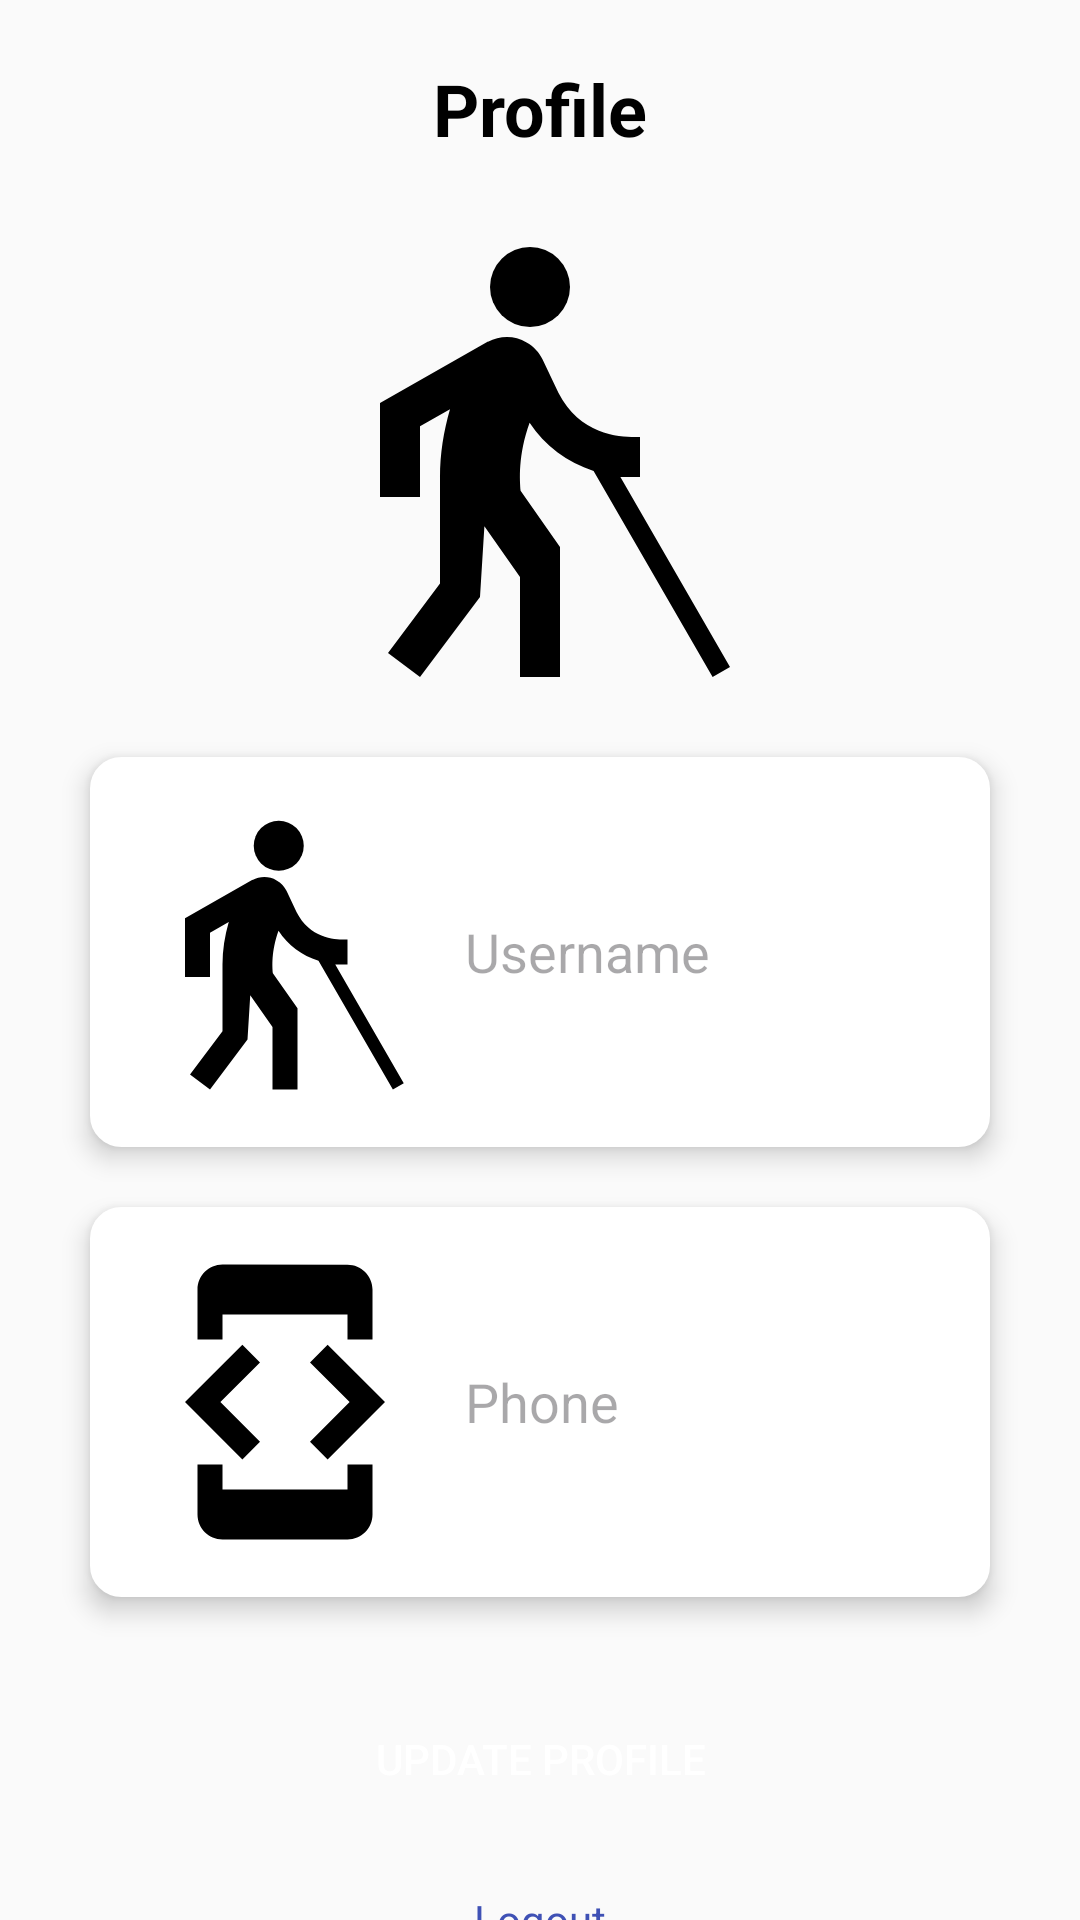

Android layout source for this screen:
<!-- AndroidManifest.xml: application theme Theme.Connect -->
<!-- res/layout/fragment_profile.xml -->
<?xml version="1.0" encoding="utf-8"?>
<RelativeLayout xmlns:android="http://schemas.android.com/apk/res/android"
    xmlns:tools="http://schemas.android.com/tools"
    android:layout_width="match_parent"
    android:layout_height="match_parent"
    tools:context=".ProfileFragment"
    android:layout_marginTop="?attr/actionBarSize">

    <TextView
        android:layout_width="wrap_content"
        android:layout_height="wrap_content"
        android:text="Profile"
        android:textSize="24sp"
        android:textStyle="bold"
        android:textColor="@android:color/black"
        android:layout_centerHorizontal="true"
        android:layout_marginTop="20dp"
        android:id="@+id/profile_label"/>

    <ImageView
        android:layout_width="160dp"
        android:layout_height="160dp"
        android:background="@drawable/circular_bg"
        android:backgroundTint="@color/my_primary"
        android:src="@drawable/person_icon"
        android:scaleType="centerCrop"
        android:layout_centerHorizontal="true"
        android:layout_below="@id/profile_label"
        android:layout_marginTop="20dp"
        android:id="@+id/profile_image_view"/>

    <EditText
        android:layout_width="match_parent"
        android:layout_height="wrap_content"
        android:padding="15dp"
        android:hint="@string/username"
        android:inputType="text"
        android:layout_marginStart="30dp"
        android:layout_marginEnd="30dp"
        android:background="@drawable/edit_text_rounded_corner"
        android:elevation="5dp"
        android:id="@+id/profile_username"
        android:layout_below="@id/profile_image_view"
        android:layout_marginTop="20dp"
        android:drawableStart="@drawable/person_icon"
        android:drawablePadding="10dp"/>

    <EditText
        android:layout_width="match_parent"
        android:layout_height="wrap_content"
        android:padding="15dp"
        android:hint="@string/phone"
        android:inputType="text"
        android:layout_marginStart="30dp"
        android:layout_marginEnd="30dp"
        android:background="@drawable/edit_text_rounded_corner"
        android:elevation="5dp"
        android:enabled="false"
        android:id="@+id/profile_phone"
        android:layout_below="@id/profile_username"
        android:layout_marginTop="20dp"
        android:drawableStart="@drawable/phone_icon"
        android:drawablePadding="10dp"/>

    <Button
        android:layout_width="match_parent"
        android:layout_height="wrap_content"
        android:layout_marginStart="30dp"
        android:layout_marginEnd="30dp"
        android:background="@drawable/btn_rounded_corner"
        android:text="@string/update_profile"
        android:textColor="@android:color/white"
        android:id="@+id/profle_update_btn"
        android:layout_below="@id/profile_phone"
        android:layout_marginTop="30dp"/>

    <LinearLayout
        android:layout_width="match_parent"
        android:layout_height="wrap_content"
        android:orientation="vertical"
        android:layout_below="@id/profle_update_btn"
        android:layout_marginTop="10dp"
        android:gravity="center_horizontal">

        <ProgressBar
            android:layout_width="32dp"
            android:layout_height="32dp"
            android:indeterminateTint="@color/my_primary"
            android:id="@+id/profile_progress_bar"
            android:visibility="gone"/>

        <TextView
            android:layout_width="wrap_content"
            android:layout_height="wrap_content"
            android:text="@string/logout"
            android:textColor="@color/my_primary"
            android:id="@+id/logout_btn"
            android:layout_marginTop="10dp"/>
    </LinearLayout>

</RelativeLayout>
<!-- resources referenced by this layout -->
<resources>
  <color name="my_primary">#3F51B5</color>
  <!-- drawable edit_text_rounded_corner (drawable) -->
  <?xml version="1.0" encoding="utf-8"?>
  <shape android:shape="rectangle" xmlns:android="http://schemas.android.com/apk/res/android">
  
      <stroke
          android:width="1dp"
          android:color="@color/white" />
  
      <corners
          android:radius="10dp" />
  
      <solid
          android:color="@color/white" />
  
  </shape>
  <!-- drawable person_icon (drawable) -->
  <vector xmlns:android="http://schemas.android.com/apk/res/android" android:height="100dp" android:tint="#000000" android:viewportHeight="24" android:viewportWidth="24" android:width="100dp">
        
      <path android:fillColor="@android:color/white" android:pathData="M11.5,3.5m-2,0a2,2 0,1 1,4 0a2,2 0,1 1,-4 0"/>
        
      <path android:fillColor="@android:color/white" android:pathData="M12.13,7.12c-0.17,-0.35 -0.44,-0.65 -0.8,-0.85C10.72,5.91 9.99,5.93 9.4,6.24l0,-0.01L4,9.3V14h2v-3.54l1.5,-0.85C7.18,10.71 7,11.85 7,13v5.33L4.4,21.8L6,23l3,-4l0.22,-3.54L11,18v5h2v-6.5l-1.97,-2.81c-0.04,-0.52 -0.14,-1.76 0.45,-3.4c0.75,1.14 1.88,1.98 3.2,2.41L20.63,23l0.87,-0.5L16.02,13H17v-2c-0.49,0 -2.88,0.17 -4.08,-2.21"/>
      
  </vector>
  <!-- drawable phone_icon (drawable) -->
  <vector xmlns:android="http://schemas.android.com/apk/res/android" android:height="100dp" android:tint="#000000" android:viewportHeight="24" android:viewportWidth="24" android:width="100dp">
        
      <path android:fillColor="@android:color/white" android:pathData="M7,5h10v2h2L19,3c0,-1.1 -0.9,-1.99 -2,-1.99L7,1c-1.1,0 -2,0.9 -2,2v4h2L7,5zM15.41,16.59L20,12l-4.59,-4.59L14,8.83 17.17,12 14,15.17l1.41,1.42zM10,15.17L6.83,12 10,8.83 8.59,7.41 4,12l4.59,4.59L10,15.17zM17,19L7,19v-2L5,17v4c0,1.1 0.9,2 2,2h10c1.1,0 2,-0.9 2,-2v-4h-2v2z"/>
      
  </vector>
  <string name="logout">Logout</string>
  <string name="phone">Phone</string>
  <string name="update_profile">Update profile</string>
  <string name="username">Username</string>
  <style name="Theme.Connect" parent="Base.Theme.Connect" />
  <color name="white">#FFFFFFFF</color>
  <style name="Base.Theme.Connect" parent="Theme.Material3.DayNight.NoActionBar">
          
          
          <item name="colorPrimary">@color/my_primary</item>
          <item name="colorPrimaryVariant">@color/my_primary</item>
          <item name="colorOnPrimary">@color/white</item>
          
          <item name="colorSecondary">@color/my_secondary</item>
          <item name="colorSecondaryVariant">@color/my_secondary</item>
          <item name="colorOnSecondary">@color/black</item>
          
          <item name="android:statusBarColor">?attr/colorPrimaryVariant</item>
          
          <item name="android:windowBackground">@color/off_white</item>
          <item name="android:colorBackground">@color/off_white</item>
  
      </style>
  <color name="my_secondary">#FFC107</color>
  <color name="black">#FF000000</color>
  <color name="off_white">#FAFAFA</color>
</resources>
